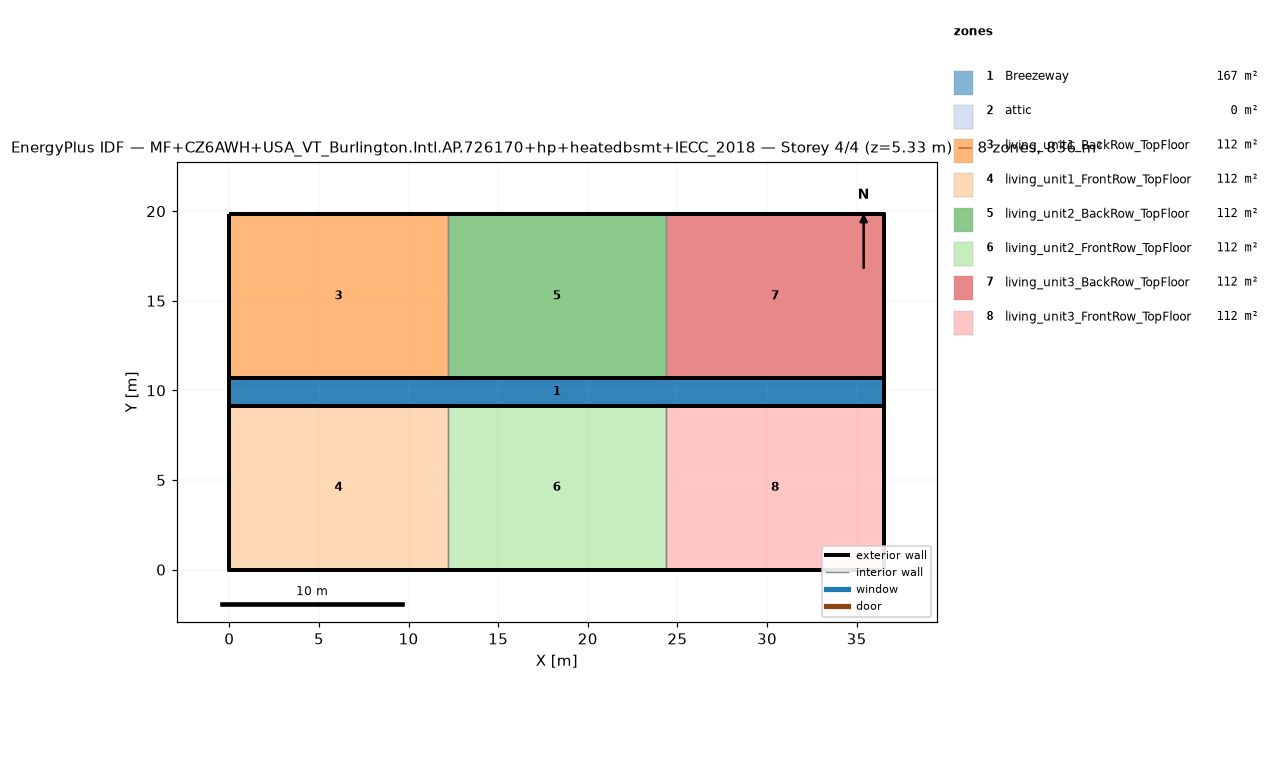
=== STOREY PLAN SPEC (per zone: floor XY polygon, exterior-wall plan segments, windows/doors) ===
zone 1: Breezeway  (167.0 m²)
  floor: (36.54, 9.16) (0.00, 9.16) (0.00, 10.68) (36.54, 10.68)
  floor: (36.54, 9.16) (0.00, 9.16) (0.00, 10.68) (36.54, 10.68)
  floor: (36.54, 9.16) (0.00, 9.16) (0.00, 10.68) (36.54, 10.68)
zone 2: attic  (0.0 m²)
  exterior wall: (36.54, 0.00) – (36.54, 19.84) – (36.54, 9.92)  [29.8 m]
  exterior wall: (0.00, 19.84) – (0.00, 0.00) – (0.00, 9.92)  [29.8 m]
zone 3: living_unit1_BackRow_TopFloor  (111.5 m²)
  floor: (12.18, 10.68) (0.00, 10.68) (0.00, 19.84) (12.18, 19.84)
  exterior wall: (12.18, 19.84) – (0.00, 19.84)  [12.2 m]
  exterior wall: (0.00, 19.84) – (0.00, 10.68)  [9.2 m]
  exterior wall: (0.00, 10.68) – (12.18, 10.68)  [12.2 m]
  interior walls: 1
zone 4: living_unit1_FrontRow_TopFloor  (111.5 m²)
  floor: (12.18, 0.00) (0.00, 0.00) (0.00, 9.16) (12.18, 9.16)
  exterior wall: (0.00, 0.00) – (12.18, 0.00)  [12.2 m]
  exterior wall: (0.00, 9.16) – (0.00, 0.00)  [9.2 m]
  exterior wall: (12.18, 9.16) – (0.00, 9.16)  [12.2 m]
  interior walls: 1
zone 5: living_unit2_BackRow_TopFloor  (111.5 m²)
  floor: (24.36, 10.68) (12.18, 10.68) (12.18, 19.84) (24.36, 19.84)
  exterior wall: (12.18, 10.68) – (24.36, 10.68)  [12.2 m]
  exterior wall: (24.36, 19.84) – (12.18, 19.84)  [12.2 m]
  interior walls: 2
zone 6: living_unit2_FrontRow_TopFloor  (111.5 m²)
  floor: (24.36, 0.00) (12.18, 0.00) (12.18, 9.16) (24.36, 9.16)
  exterior wall: (12.18, 0.00) – (24.36, 0.00)  [12.2 m]
  exterior wall: (24.36, 9.16) – (12.18, 9.16)  [12.2 m]
  interior walls: 2
zone 7: living_unit3_BackRow_TopFloor  (111.5 m²)
  floor: (36.54, 10.68) (24.36, 10.68) (24.36, 19.84) (36.54, 19.84)
  exterior wall: (36.54, 10.68) – (36.54, 19.84)  [9.2 m]
  exterior wall: (36.54, 19.84) – (24.36, 19.84)  [12.2 m]
  exterior wall: (24.36, 10.68) – (36.54, 10.68)  [12.2 m]
  interior walls: 1
zone 8: living_unit3_FrontRow_TopFloor  (111.5 m²)
  floor: (36.54, 0.00) (24.36, 0.00) (24.36, 9.16) (36.54, 9.16)
  exterior wall: (24.36, 0.00) – (36.54, 0.00)  [12.2 m]
  exterior wall: (36.54, 0.00) – (36.54, 9.16)  [9.2 m]
  exterior wall: (36.54, 9.16) – (24.36, 9.16)  [12.2 m]
  interior walls: 1

=== DERIVED (storey summary) ===
Building: MF+CZ6AWH+USA_VT_Burlington.Intl.AP.726170+hp+heatedbsmt+IECC_2018
Storey: 4 of 4  (floor level z = 5.33 m)
Storey gross floor area: 836.2 m²
Zones on this storey: 8
  - Breezeway: floor 167.0 m²
  - attic: floor 0.0 m²; exterior wall 59.5 m (81.9 m²); WWR 0.0%
  - living_unit1_BackRow_TopFloor: floor 111.5 m²; exterior wall 33.5 m (86.9 m²); WWR 0.0%
  - living_unit1_FrontRow_TopFloor: floor 111.5 m²; exterior wall 33.5 m (86.9 m²); WWR 0.0%
  - living_unit2_BackRow_TopFloor: floor 111.5 m²; exterior wall 24.4 m (63.1 m²); WWR 0.0%
  - living_unit2_FrontRow_TopFloor: floor 111.5 m²; exterior wall 24.4 m (63.1 m²); WWR 0.0%
  - living_unit3_BackRow_TopFloor: floor 111.5 m²; exterior wall 33.5 m (86.9 m²); WWR 0.0%
  - living_unit3_FrontRow_TopFloor: floor 111.5 m²; exterior wall 33.5 m (86.9 m²); WWR 0.0%
Zone adjacency (shared interzone walls):
  - living_unit1_BackRow_TopFloor ↔ living_unit2_BackRow_TopFloor
  - living_unit1_FrontRow_TopFloor ↔ living_unit2_FrontRow_TopFloor
  - living_unit2_BackRow_TopFloor ↔ living_unit3_BackRow_TopFloor
  - living_unit2_FrontRow_TopFloor ↔ living_unit3_FrontRow_TopFloor